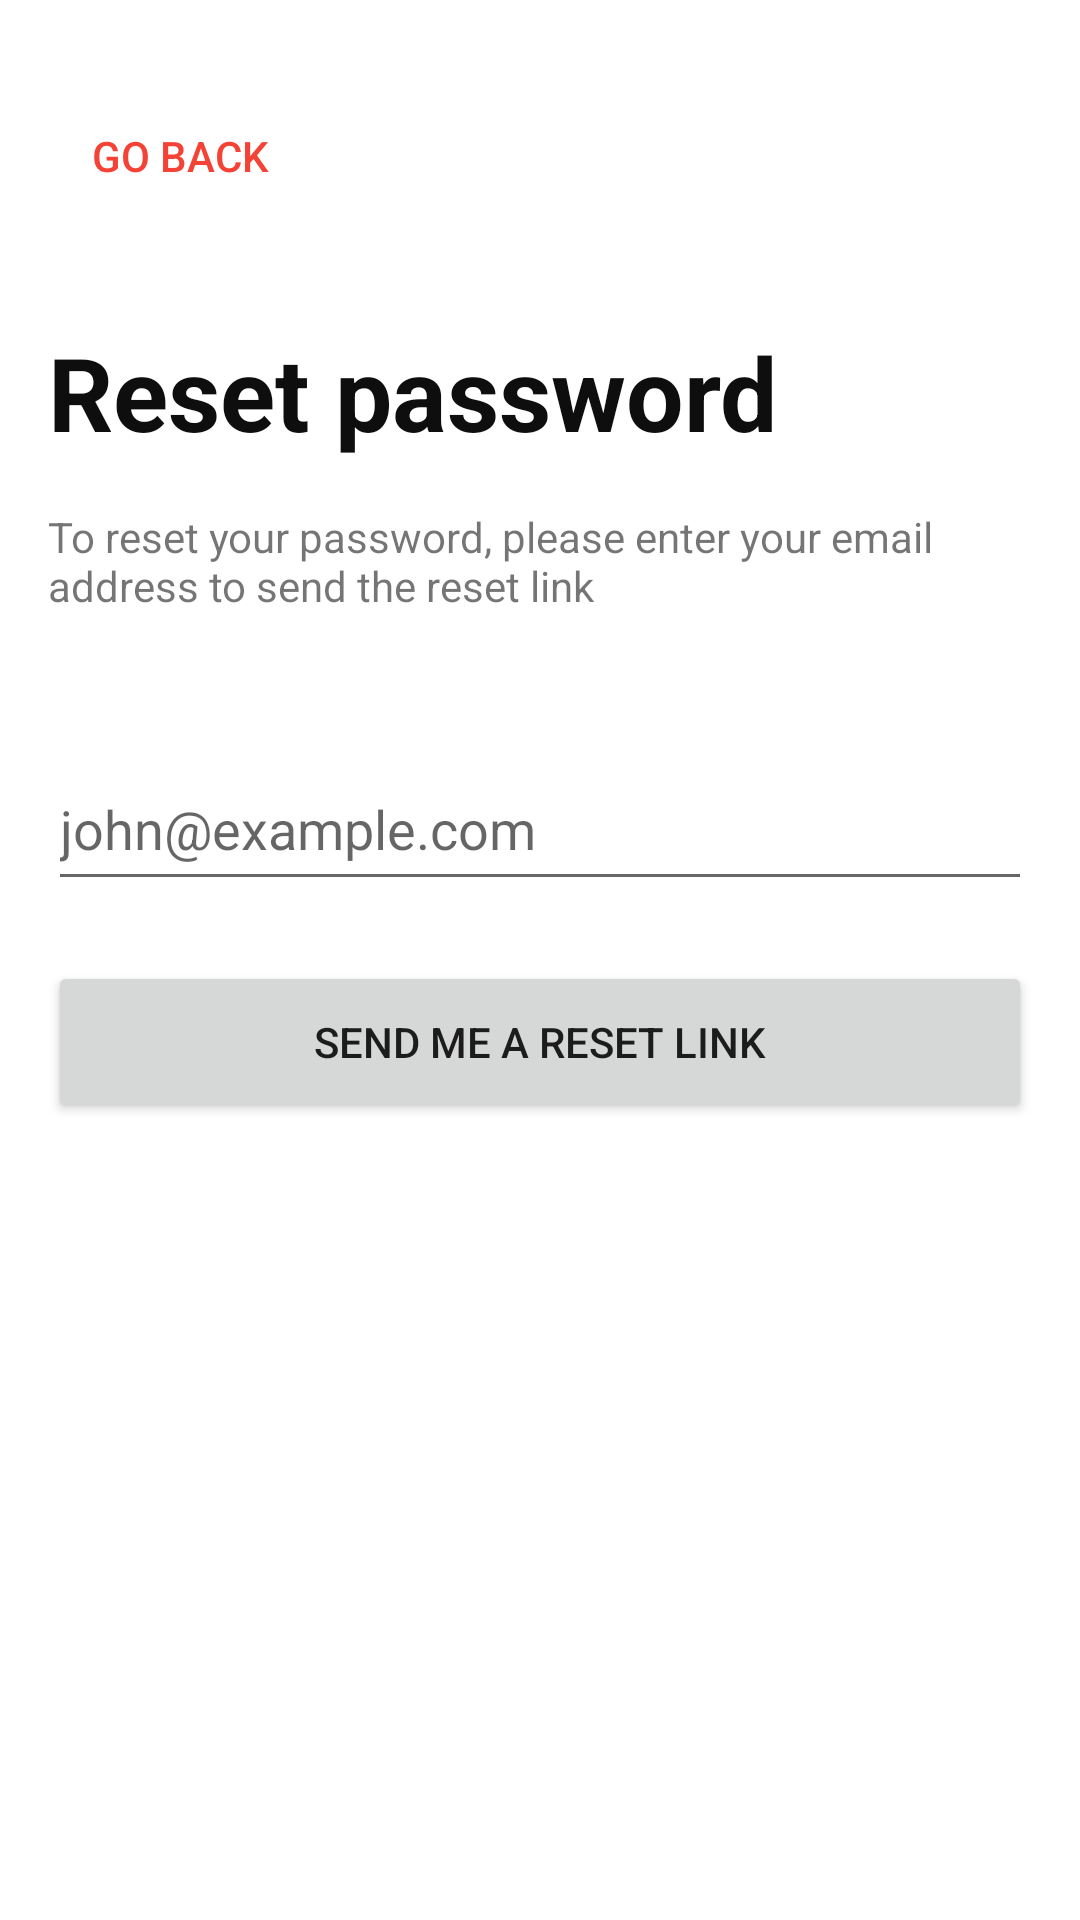

Produce the Android XML layout that renders to this screen, including the resource entries it uses.
<!-- AndroidManifest.xml: application theme Theme.Carbonize -->
<!-- res/layout/fragment_password_reset.xml -->
<?xml version="1.0" encoding="utf-8"?>
<androidx.constraintlayout.widget.ConstraintLayout xmlns:android="http://schemas.android.com/apk/res/android"
    xmlns:app="http://schemas.android.com/apk/res-auto"
    xmlns:tools="http://schemas.android.com/tools"
    android:layout_width="match_parent"
    android:layout_height="match_parent"
    tools:context=".UI.PasswordResetFragment">

    <Button
        android:id="@+id/backToLoginFragmentBtn"
        style="@style/Widget.AppCompat.Button.Borderless.Colored"
        android:layout_width="wrap_content"
        android:layout_height="wrap_content"
        android:layout_marginStart="16dp"
        android:layout_marginTop="28dp"
        android:text="Go back"
        android:textColor="#F44336"
        app:icon="@drawable/abc_vector_test"
        app:iconTint="#F44336"
        app:layout_constraintStart_toStartOf="parent"
        app:layout_constraintTop_toTopOf="parent" />

    <TextView
        android:id="@+id/RecoverPassword"
        android:layout_width="match_parent"
        android:layout_height="wrap_content"
        android:layout_marginStart="16dp"
        android:layout_marginTop="32dp"
        android:layout_marginEnd="16dp"
        android:text="Reset password"
        android:textAppearance="@style/TextAppearance.AppCompat.Display1"
        android:textColor="#0E0E0E"
        android:textStyle="bold"
        app:layout_constraintEnd_toEndOf="parent"
        app:layout_constraintHorizontal_bias="0.0"
        app:layout_constraintStart_toStartOf="parent"
        app:layout_constraintTop_toBottomOf="@+id/backToLoginFragmentBtn" />

    <EditText
        android:id="@+id/passwordResetEmail"
        android:layout_width="match_parent"
        android:layout_height="51dp"
        android:layout_marginStart="16dp"
        android:layout_marginTop="32dp"
        android:layout_marginEnd="16dp"
        android:ems="10"
        android:hint="john@example.com"
        android:inputType="textEmailAddress"
        app:layout_constraintEnd_toEndOf="parent"
        app:layout_constraintHorizontal_bias="0.0"
        app:layout_constraintStart_toStartOf="parent"
        app:layout_constraintTop_toBottomOf="@+id/textView10" />

    <Button
        android:id="@+id/passWordResetBtn"
        android:layout_width="0dp"
        android:layout_height="54dp"
        android:layout_marginStart="16dp"
        android:layout_marginTop="20dp"
        android:layout_marginEnd="16dp"
        android:text="Send me a reset link"
        app:layout_constraintEnd_toEndOf="parent"
        app:layout_constraintHorizontal_bias="0.0"
        app:layout_constraintStart_toStartOf="parent"
        app:layout_constraintTop_toBottomOf="@+id/passwordResetEmail" />

    <TextView
        android:id="@+id/textView10"
        android:layout_width="0dp"
        android:layout_height="48dp"
        android:layout_marginStart="16dp"
        android:layout_marginTop="16dp"
        android:layout_marginEnd="16dp"
        android:text="To reset your password, please enter your email address to send the reset link"
        app:layout_constraintEnd_toEndOf="parent"
        app:layout_constraintStart_toStartOf="parent"
        app:layout_constraintTop_toBottomOf="@+id/RecoverPassword" />
</androidx.constraintlayout.widget.ConstraintLayout>
<!-- resources referenced by this layout -->
<resources>
  <style name="Theme.Carbonize" parent="Theme.MaterialComponents.Light.NoActionBar">
          
          <item name="colorPrimary">@color/red_500</item>
          <item name="colorPrimaryVariant">@color/red_700</item>
          <item name="colorOnPrimary">@color/white</item>
          
          <item name="colorSecondary">@color/red_200</item>
          <item name="colorSecondaryVariant">@color/red_700</item>
          <item name="colorOnSecondary">@color/black</item>
          
          <item name="android:statusBarColor" tools:targetApi="l">?attr/colorPrimaryVariant</item>
          
      </style>
  <color name="red_500">#f44336</color>
  <color name="red_700">#ba000d</color>
  <color name="white">#FFFFFFFF</color>
  <color name="red_200">#ff7961</color>
  <color name="black">#FF000000</color>
</resources>
